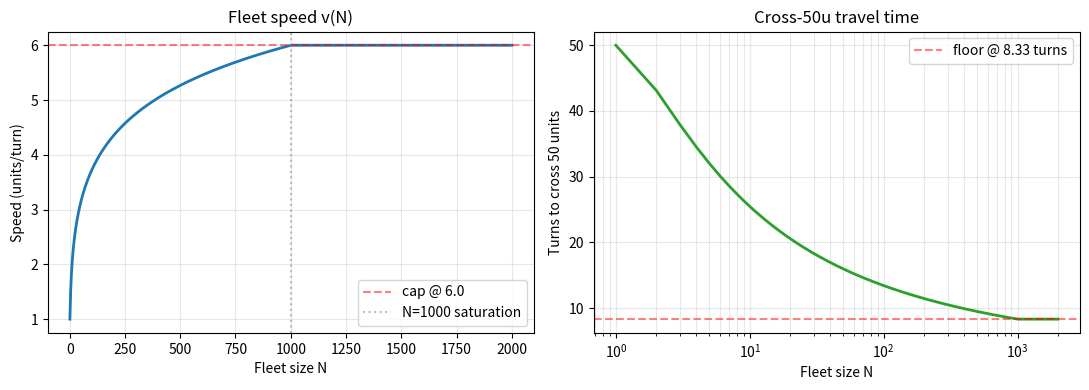
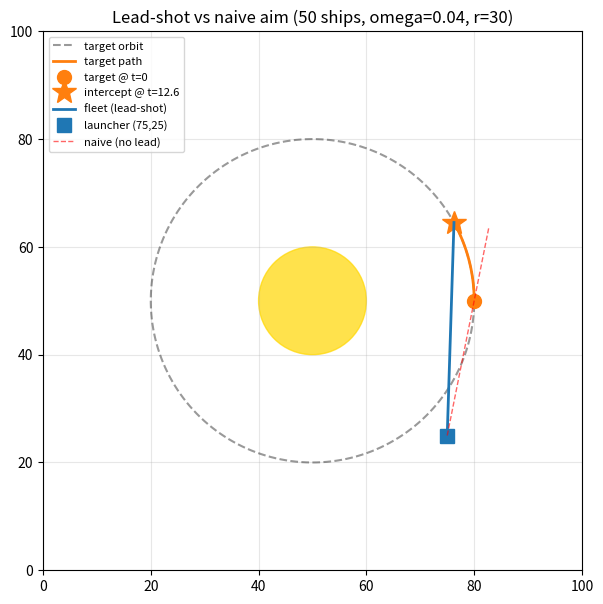
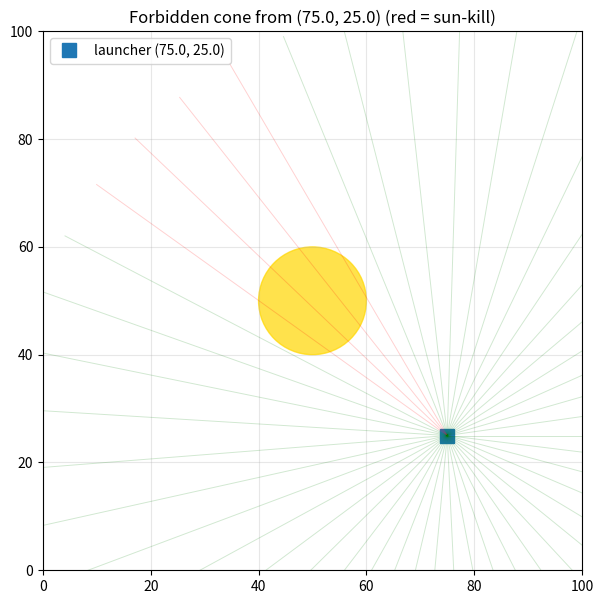
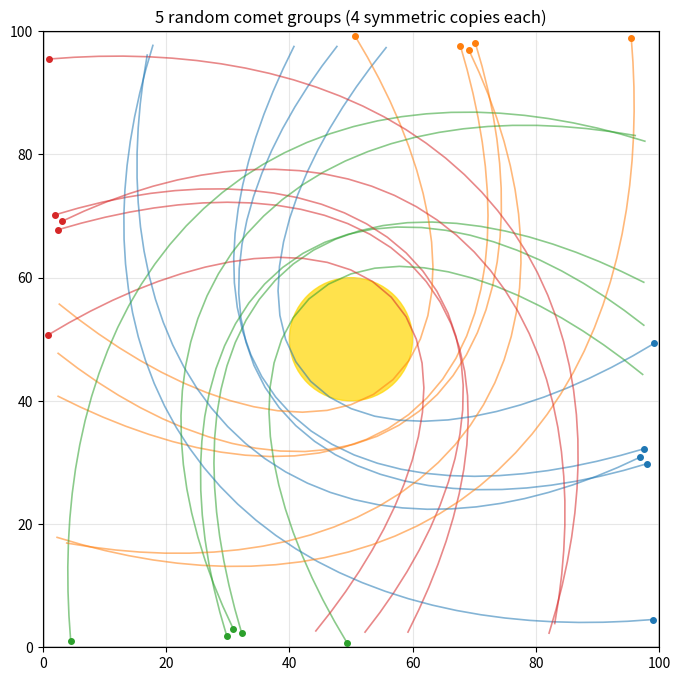
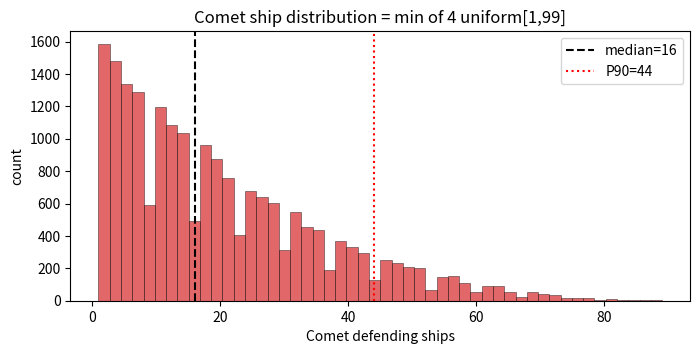
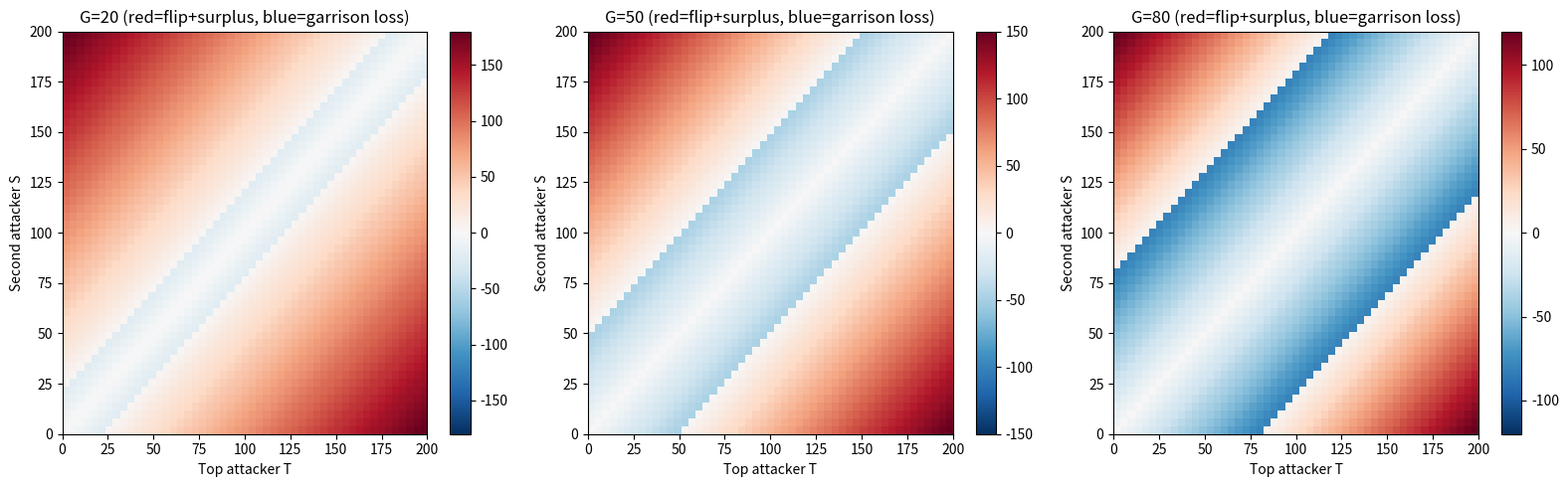
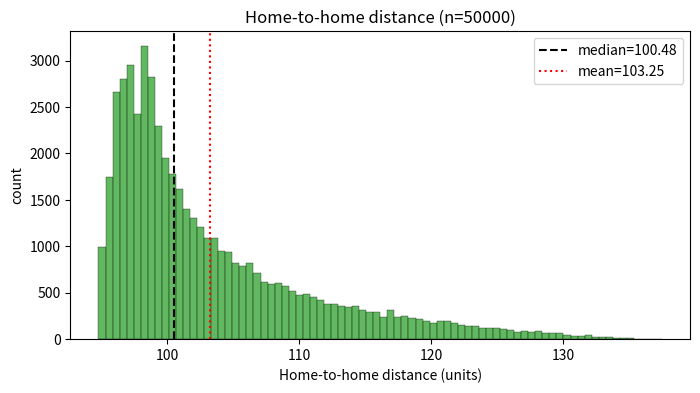
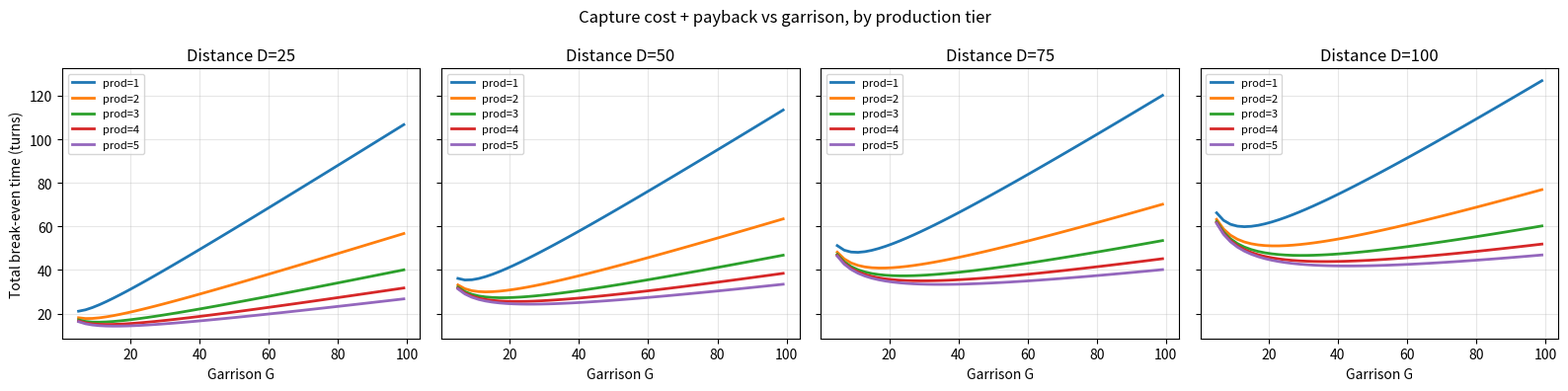
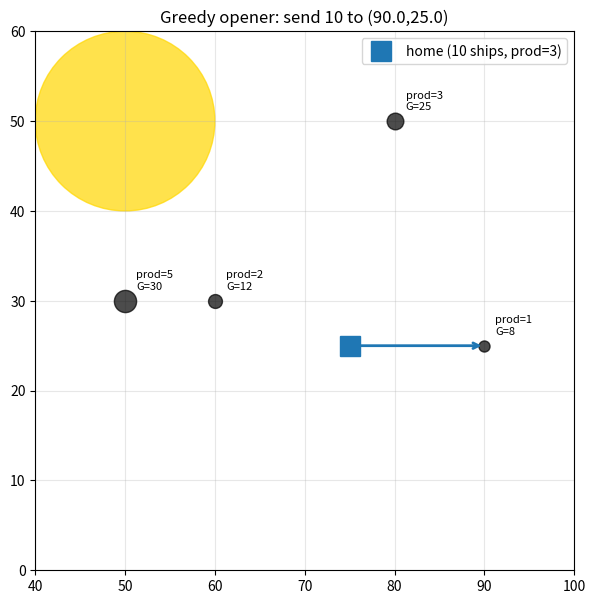

Reproduce these figures in Python, in order.
import math

import matplotlib.pyplot as plt
import numpy as np

# Constants from orbit_wars.py
BOARD_SIZE = 100.0
CENTER = 50.0
SUN_RADIUS = 10.0
ROTATION_RADIUS_LIMIT = 50.0
MAX_SPEED = 6.0
COMET_SPEED = 4.0
EPISODE_STEPS = 500
COMET_SPAWN_STEPS = [50, 150, 250, 350, 450]

rng = np.random.default_rng(7240)

def fleet_speed(N, max_speed=MAX_SPEED):
    if N <= 0:
        return 0.0
    s = 1.0 + (max_speed - 1.0) * (math.log(N) / math.log(1000)) ** 1.5
    return min(s, max_speed)


Ns = np.arange(1, 2001)
speeds = np.array([fleet_speed(int(n)) for n in Ns])

fig, ax = plt.subplots(1, 2, figsize=(11, 4))
ax[0].plot(Ns, speeds, linewidth=2)
ax[0].axhline(MAX_SPEED, color="red", linestyle="--", alpha=0.5, label=f"cap @ {MAX_SPEED}")
ax[0].axvline(1000, color="gray", linestyle=":", alpha=0.5, label="N=1000 saturation")
ax[0].set_xlabel("Fleet size N")
ax[0].set_ylabel("Speed (units/turn)")
ax[0].set_title("Fleet speed v(N)")
ax[0].legend()
ax[0].grid(alpha=0.3)

# turns to cross 50 units
ax[1].plot(Ns, 50.0 / speeds, linewidth=2, color="C2")
ax[1].axhline(50 / MAX_SPEED, color="red", linestyle="--", alpha=0.5, label="floor @ 8.33 turns")
ax[1].set_xlabel("Fleet size N")
ax[1].set_ylabel("Turns to cross 50 units")
ax[1].set_title("Cross-50u travel time")
ax[1].set_xscale("log")
ax[1].legend()
ax[1].grid(alpha=0.3, which="both")
plt.tight_layout()
plt.show()

print("\n  N |  speed | T(50u)")
for n in [1, 5, 10, 50, 100, 250, 500, 1000, 2000]:
    s = fleet_speed(n)
    print(f"{n:5d} | {s:.4f} | {50/s:6.2f}")

def lead_intercept(launcher, theta0, omega, r_orb, v):
    """Returns (t_star, fire_angle_rad, intercept_xy)."""

    def pos_at(t):
        a = theta0 + omega * t
        return (CENTER + r_orb * math.cos(a), CENTER + r_orb * math.sin(a))

    def g(t):
        px, py = pos_at(t)
        return math.sqrt((px - launcher[0]) ** 2 + (py - launcher[1]) ** 2) - v * t

    lo, hi = 1e-3, 500.0
    if g(lo) <= 0:
        px, py = pos_at(lo)
        return lo, math.atan2(py - launcher[1], px - launcher[0]), (px, py)
    for _ in range(120):
        mid = 0.5 * (lo + hi)
        if g(mid) > 0:
            lo = mid
        else:
            hi = mid
    t = 0.5 * (lo + hi)
    px, py = pos_at(t)
    return t, math.atan2(py - launcher[1], px - launcher[0]), (px, py)


launcher = (75.0, 25.0)
theta0 = 0.0
omega = 0.04
r_orb = 30.0
ships = 50
v = fleet_speed(ships)

t_star, alpha_star, hit = lead_intercept(launcher, theta0, omega, r_orb, v)
naive_alpha = math.atan2(
    CENTER + r_orb * math.sin(theta0) - launcher[1], CENTER + r_orb * math.cos(theta0) - launcher[0]
)
print(f"fleet speed (50 ships) = {v:.4f}")
print(f"t*               = {t_star:.4f} turns")
print(f"intercept         = ({hit[0]:.4f}, {hit[1]:.4f})")
print(f"fire_angle (lead) = {math.degrees(alpha_star):.4f} deg")
print(f"naive aim         = {math.degrees(naive_alpha):.4f} deg")
print(f"lead correction   = {math.degrees(alpha_star - naive_alpha):.4f} deg")

# Visualize the intercept geometry
fig, ax = plt.subplots(figsize=(7, 7))
# Sun
sun = plt.Circle((CENTER, CENTER), SUN_RADIUS, color="gold", alpha=0.7)
ax.add_patch(sun)
# Orbit
thetas = np.linspace(0, 2 * math.pi, 200)
ax.plot(
    CENTER + r_orb * np.cos(thetas),
    CENTER + r_orb * np.sin(thetas),
    "k--",
    alpha=0.4,
    label="target orbit",
)
# Target trail (during the t* journey)
ts = np.linspace(0, t_star, 60)
tx = CENTER + r_orb * np.cos(theta0 + omega * ts)
ty = CENTER + r_orb * np.sin(theta0 + omega * ts)
ax.plot(tx, ty, "C1-", linewidth=2, label="target path")
ax.plot(tx[0], ty[0], "C1o", markersize=10, label="target @ t=0")
ax.plot(hit[0], hit[1], "C1*", markersize=18, label=f"intercept @ t={t_star:.1f}")
# Fleet path
fx = launcher[0] + v * ts * math.cos(alpha_star)
fy = launcher[1] + v * ts * math.sin(alpha_star)
ax.plot(fx, fy, "C0-", linewidth=2, label="fleet (lead-shot)")
ax.plot(*launcher, "C0s", markersize=10, label="launcher (75,25)")
# Naive fleet path
nfx = launcher[0] + v * ts * math.cos(naive_alpha)
nfy = launcher[1] + v * ts * math.sin(naive_alpha)
ax.plot(nfx, nfy, "r--", linewidth=1, alpha=0.6, label="naive (no lead)")
ax.set_xlim(0, BOARD_SIZE)
ax.set_ylim(0, BOARD_SIZE)
ax.set_aspect("equal")
ax.legend(loc="upper left", fontsize=8)
ax.grid(alpha=0.3)
ax.set_title("Lead-shot vs naive aim (50 ships, omega=0.04, r=30)")
plt.show()

def forbidden_cone(launcher):
    dx = CENTER - launcher[0]
    dy = CENTER - launcher[1]
    d = math.hypot(dx, dy)
    if d <= SUN_RADIUS:
        return None  # already inside
    theta_sun = math.atan2(dy, dx)
    half = math.asin(SUN_RADIUS / d)
    return theta_sun, half, d


th, half, d_sun = forbidden_cone(launcher)
print(f"launcher→sun distance: {d_sun:.4f}")
print(f"theta_sun: {math.degrees(th):.2f} deg")
print(f"half-cone: {math.degrees(half):.2f} deg")
print(f"forbidden range: [{math.degrees(th-half):.2f}, {math.degrees(th+half):.2f}] deg")

fig, ax = plt.subplots(figsize=(7, 7))
sun = plt.Circle((CENTER, CENTER), SUN_RADIUS, color="gold", alpha=0.7)
ax.add_patch(sun)
ax.plot(*launcher, "C0s", markersize=10, label=f"launcher {launcher}")
# Sample headings to test
alphas = np.linspace(0, 2 * math.pi, 360)
for a in alphas[::8]:
    ex = launcher[0] + 80 * math.cos(a)
    ey = launcher[1] + 80 * math.sin(a)
    # Test point-segment distance to sun
    dx, dy = ex - launcher[0], ey - launcher[1]
    l2 = dx * dx + dy * dy
    t = max(0, min(1, ((CENTER - launcher[0]) * dx + (CENTER - launcher[1]) * dy) / l2))
    px, py = launcher[0] + t * dx, launcher[1] + t * dy
    dist = math.hypot(px - CENTER, py - CENTER)
    color = "red" if dist < SUN_RADIUS else "green"
    ax.plot([launcher[0], ex], [launcher[1], ey], color=color, alpha=0.18, linewidth=0.7)
ax.set_xlim(0, BOARD_SIZE)
ax.set_ylim(0, BOARD_SIZE)
ax.set_aspect("equal")
ax.set_title(f"Forbidden cone from {launcher} (red = sun-kill)")
ax.grid(alpha=0.3)
ax.legend()
plt.show()

def synthetic_comet_path(e, a, phi, comet_speed=COMET_SPEED, num=5000):
    b = a * math.sqrt(1 - e**2)
    c_val = a * e
    dense = []
    for i in range(num):
        t = 0.3 * math.pi + 1.4 * math.pi * i / (num - 1)
        ex = c_val + a * math.cos(t)
        ey = b * math.sin(t)
        x = CENTER + ex * math.cos(phi) - ey * math.sin(phi)
        y = CENTER + ex * math.sin(phi) + ey * math.cos(phi)
        dense.append((x, y))
    # arc-length resample
    path = [dense[0]]
    cum = 0.0
    target = comet_speed
    for i in range(1, len(dense)):
        d = math.hypot(dense[i][0] - dense[i - 1][0], dense[i][1] - dense[i - 1][1])
        cum += d
        if cum >= target:
            path.append(dense[i])
            target += comet_speed
    # extract on-board segment
    visible = [pt for pt in path if 0 <= pt[0] <= BOARD_SIZE and 0 <= pt[1] <= BOARD_SIZE]
    return visible


fig, ax = plt.subplots(figsize=(8, 8))
sun = plt.Circle((CENTER, CENTER), SUN_RADIUS, color="gold", alpha=0.7)
ax.add_patch(sun)
ax.add_patch(
    plt.Rectangle((0, 0), BOARD_SIZE, BOARD_SIZE, fill=False, edgecolor="black", linewidth=1)
)

for _trial in range(5):
    e = rng.uniform(0.75, 0.93)
    a = rng.uniform(60, 150)
    phi = rng.uniform(math.pi / 6, math.pi / 3)
    visible = synthetic_comet_path(e, a, phi)
    if 5 <= len(visible) <= 40:
        # Plot 4 symmetric copies
        cols = ["C0", "C1", "C2", "C3"]
        # paths follow the engine's symmetry construction (orbit_wars.py:266-269)
        sym_lists = [
            [(y, x) for (x, y) in visible],
            [(BOARD_SIZE - x, y) for (x, y) in visible],
            [(x, BOARD_SIZE - y) for (x, y) in visible],
            [(BOARD_SIZE - y, BOARD_SIZE - x) for (x, y) in visible],
        ]
        for k, sym in enumerate(sym_lists):
            xs = [p[0] for p in sym]
            ys = [p[1] for p in sym]
            ax.plot(xs, ys, color=cols[k], alpha=0.55, linewidth=1.2)
            ax.plot(xs[0], ys[0], "o", color=cols[k], markersize=4)
ax.set_xlim(0, BOARD_SIZE)
ax.set_ylim(0, BOARD_SIZE)
ax.set_aspect("equal")
ax.set_title("5 random comet groups (4 symmetric copies each)")
ax.grid(alpha=0.3)
plt.show()

# Distribution of comet ship counts: min of 4 random U{1..99}
samples = [min(rng.integers(1, 100, 4)) for _ in range(20000)]
fig, ax = plt.subplots(figsize=(8, 3.5))
ax.hist(samples, bins=50, color="C3", alpha=0.7, edgecolor="black", linewidth=0.4)
ax.axvline(
    np.median(samples), color="black", linestyle="--", label=f"median={np.median(samples):.0f}"
)
ax.axvline(
    np.percentile(samples, 90),
    color="red",
    linestyle=":",
    label=f"P90={np.percentile(samples,90):.0f}",
)
ax.set_xlabel("Comet defending ships")
ax.set_ylabel("count")
ax.set_title("Comet ship distribution = min of 4 uniform[1,99]")
ax.legend()
plt.show()

def combat_outcome(G, T, S):
    top, sec = (T, S) if T >= S else (S, T)
    if top == sec:
        return 0  # tie, garrison untouched
    survivor = top - sec
    if survivor <= G:
        return -survivor  # garrison reduced
    return survivor - G  # planet flipped, new garrison


Ts = np.arange(0, 201, 4)
Ss = np.arange(0, 201, 4)

fig, axes = plt.subplots(1, 3, figsize=(16, 5))
for ax, G in zip(axes, [20, 50, 80], strict=False):
    grid = np.zeros((len(Ss), len(Ts)))
    for i, S in enumerate(Ss):
        for j, T in enumerate(Ts):
            grid[i, j] = combat_outcome(G, T, S)
    vmax = max(abs(grid.min()), grid.max())
    im = ax.imshow(
        grid,
        origin="lower",
        extent=[0, 200, 0, 200],
        cmap="RdBu_r",
        vmin=-vmax,
        vmax=vmax,
        aspect="auto",
    )
    ax.set_xlabel("Top attacker T")
    ax.set_ylabel("Second attacker S")
    ax.set_title(f"G={G} (red=flip+surplus, blue=garrison loss)")
    plt.colorbar(im, ax=ax)
plt.tight_layout()
plt.show()

# Tie diagonal: T = S => survivor = 0
# Flip line: T - S = G + 1
print("Cheapest flip when S=0:  T = G + 1")
print("Cheapest flip when S>0:  T = G + S + 1")

def sample_home_distance(rng):
    while True:
        prod = rng.integers(1, 6)
        r = 1 + math.log(int(prod))
        angle = rng.uniform(0, math.pi / 2)
        min_orb = ROTATION_RADIUS_LIMIT - r
        max_orb = (BOARD_SIZE - CENTER - r) / max(math.cos(angle), math.sin(angle))
        if min_orb > max_orb:
            continue
        orb = rng.uniform(min_orb, max_orb)
        x_src = CENTER + orb * math.cos(angle)
        y_src = CENTER + orb * math.sin(angle)
        if (x_src - CENTER) < r + 5 or (y_src - CENTER) < r + 5:
            continue
        # storage swap (orbit_wars.py:103): planet[2]=y_src, planet[3]=x_src
        p2, p3 = y_src, x_src
        q4_2, q4_3 = BOARD_SIZE - p2, BOARD_SIZE - p3
        return math.hypot(p2 - q4_2, p3 - q4_3)


Ds = [sample_home_distance(rng) for _ in range(50000)]
fig, ax = plt.subplots(figsize=(8, 4))
ax.hist(Ds, bins=80, color="C2", edgecolor="black", linewidth=0.3, alpha=0.75)
ax.axvline(np.median(Ds), color="black", linestyle="--", label=f"median={np.median(Ds):.2f}")
ax.axvline(np.mean(Ds), color="red", linestyle=":", label=f"mean={np.mean(Ds):.2f}")
ax.set_xlabel("Home-to-home distance (units)")
ax.set_ylabel("count")
ax.set_title(f"Home-to-home distance (n={len(Ds)})")
ax.legend()
plt.show()
print(f"min={min(Ds):.2f}  median={np.median(Ds):.2f}  mean={np.mean(Ds):.2f}  max={max(Ds):.2f}")
print(
    f"Time to cross at v(1000)=6: {np.median(Ds)/MAX_SPEED:.2f} turns ({100*np.median(Ds)/MAX_SPEED/EPISODE_STEPS:.1f}% of episode)"
)

garrisons = np.arange(5, 100, 2)
prods = [1, 2, 3, 4, 5]
distances = [25, 50, 75, 100]

fig, axes = plt.subplots(1, len(distances), figsize=(16, 4), sharey=True)
for ax, D in zip(axes, distances, strict=False):
    for prod in prods:
        breakeven = []
        for G in garrisons:
            S = G + 1
            travel = D / fleet_speed(int(S))
            payback = S / prod
            breakeven.append(travel + payback)
        ax.plot(garrisons, breakeven, label=f"prod={prod}", linewidth=2)
    ax.set_xlabel("Garrison G")
    ax.set_title(f"Distance D={D}")
    ax.grid(alpha=0.3)
    ax.legend(fontsize=8)
axes[0].set_ylabel("Total break-even time (turns)")
plt.suptitle("Capture cost + payback vs garrison, by production tier")
plt.tight_layout()
plt.show()

# Simulate a tiny opening state: home at (75,25) with 10 ships, 4 nearby targets.
from dataclasses import dataclass


@dataclass
class P:
    x: float
    y: float
    ships: int
    prod: int
    owner: int


home = P(75.0, 25.0, 10, 3, 0)
neutral = [
    P(60.0, 30.0, 12, 2, -1),
    P(80.0, 50.0, 25, 3, -1),
    P(90.0, 25.0, 8, 1, -1),
    P(50.0, 30.0, 30, 5, -1),
]


# Score function: ships you'd own after capturing a target with given fleet
def score_capture(home, target, fleet):
    if fleet >= target.ships + 1:
        # Approximate flight time using fleet_speed
        d = math.hypot(home.x - target.x, home.y - target.y)
        t = d / fleet_speed(fleet)
        # Captured planet contributes (turns_remaining_in_first_50 * prod) ships
        residual_turns = max(0, 50 - t)
        captured = (fleet - target.ships) + residual_turns * target.prod
        # Plus residual home production
        return captured + 50 * home.prod - fleet
    return -1e9  # failed flip


# Try every (target, ships_sent) pair; ships_sent in {target.ships+1, all_ships}
candidates = []
for tgt in neutral:
    for ships in [tgt.ships + 1, home.ships]:
        if ships <= home.ships:
            s = score_capture(home, tgt, ships)
            candidates.append((s, tgt, ships))

candidates.sort(reverse=True, key=lambda x: x[0])
print("Top 4 first moves (score | target | ships):")
for s, t, ships in candidates[:4]:
    d = math.hypot(home.x - t.x, home.y - t.y)
    arrive = d / fleet_speed(ships) if ships > 0 else float("inf")
    print(
        f"  score={s:7.2f}  tgt=({t.x},{t.y}) prod={t.prod} G={t.ships}  send={ships}  arrive={arrive:.2f}t"
    )

# Visualize
fig, ax = plt.subplots(figsize=(7, 7))
sun = plt.Circle((CENTER, CENTER), SUN_RADIUS, color="gold", alpha=0.7)
ax.add_patch(sun)
ax.plot(home.x, home.y, "C0s", markersize=14, label="home (10 ships, prod=3)")
for t in neutral:
    ax.plot(t.x, t.y, "ko", markersize=6 + t.prod * 2, alpha=0.7)
    ax.annotate(
        f"prod={t.prod}\nG={t.ships}",
        (t.x, t.y),
        textcoords="offset points",
        xytext=(8, 8),
        fontsize=8,
    )
best_s, best_t, best_ships = candidates[0]
ax.annotate(
    "",
    xy=(best_t.x, best_t.y),
    xytext=(home.x, home.y),
    arrowprops=dict(arrowstyle="->", color="C0", lw=2),
)
ax.set_xlim(40, 100)
ax.set_ylim(0, 60)
ax.set_aspect("equal")
ax.set_title(f"Greedy opener: send {best_ships} to ({best_t.x},{best_t.y})")
ax.legend()
ax.grid(alpha=0.3)
plt.show()
